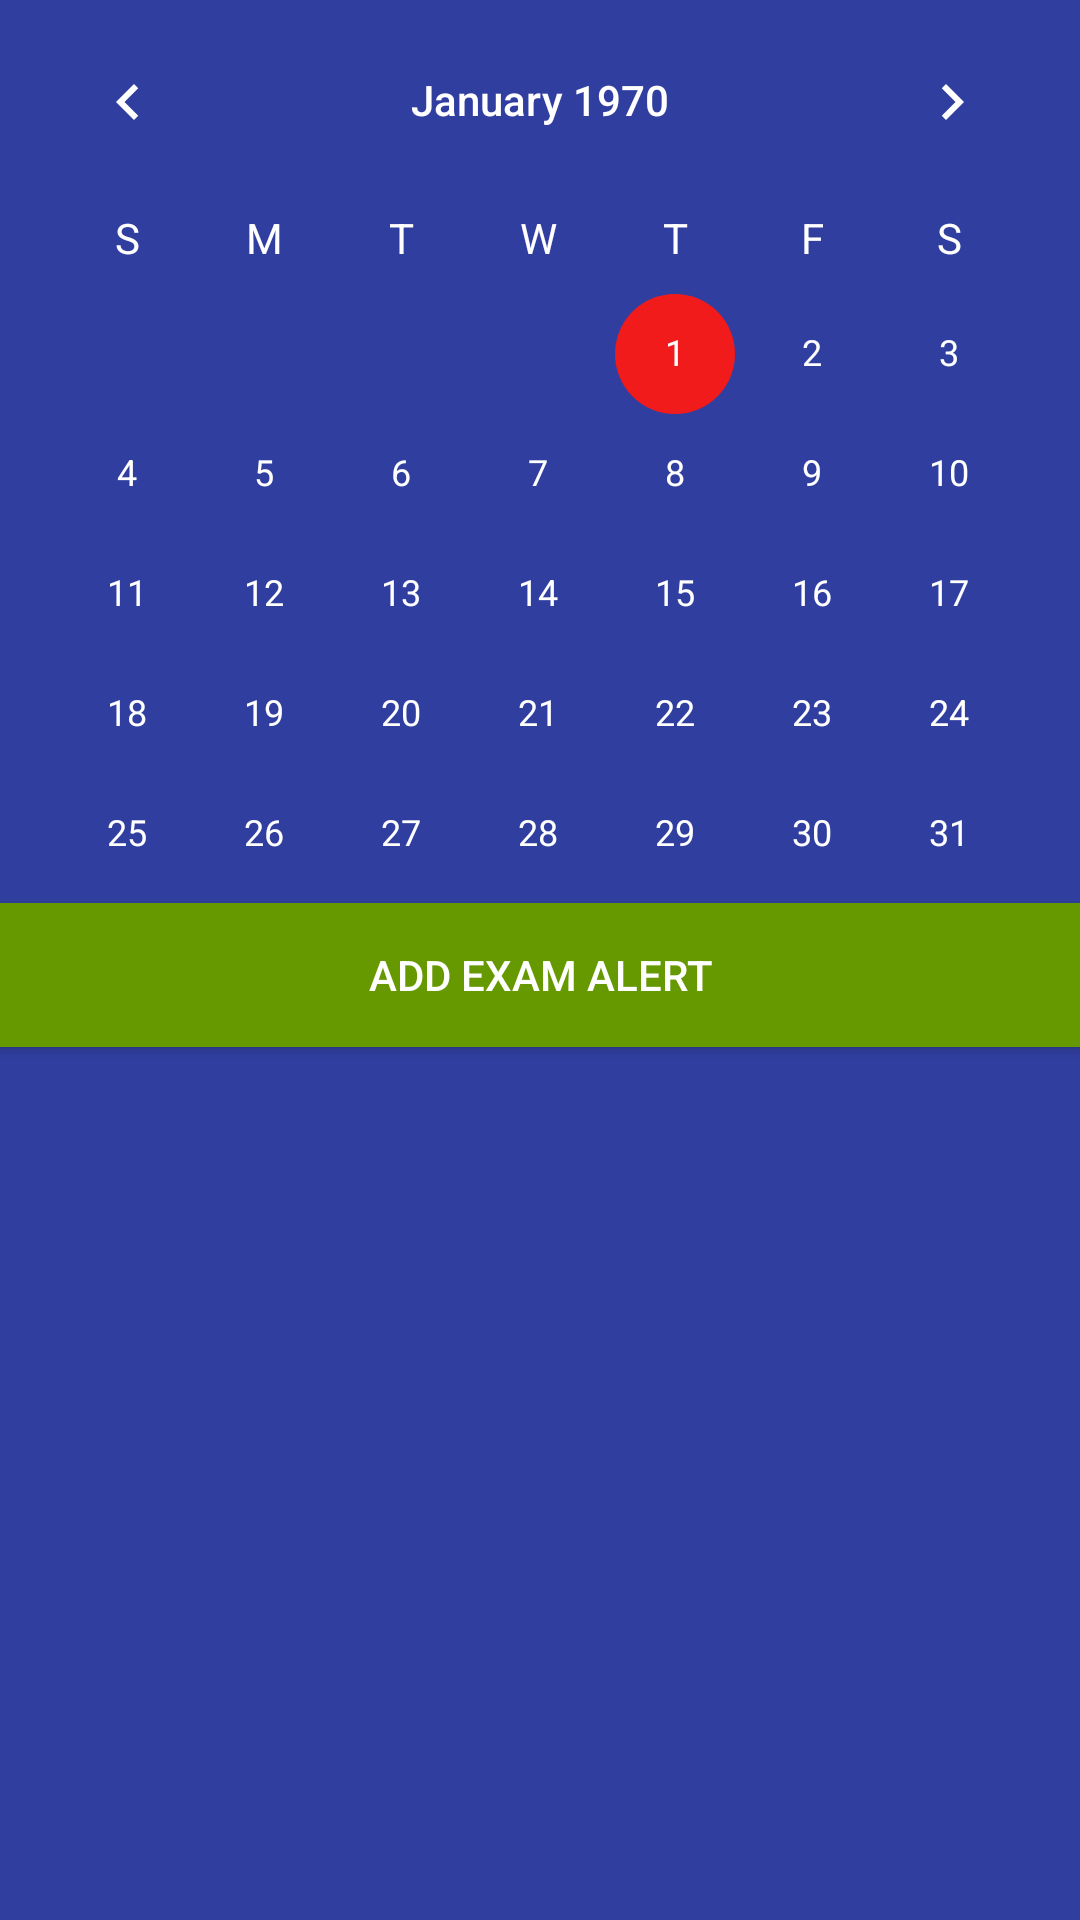

Layout XML and referenced resources for this Android screen:
<!-- AndroidManifest.xml: application theme AppTheme -->
<!-- res/layout/activity_month__view.xml -->
<?xml version="1.0" encoding="utf-8"?>



<RelativeLayout xmlns:android="http://schemas.android.com/apk/res/android"
    xmlns:tools="http://schemas.android.com/tools"
    android:id="@+id/activity_month__view"
    android:layout_width="match_parent"
    android:layout_height="match_parent"
    android:paddingBottom="@dimen/activity_vertical_margin"
    android:paddingLeft="@dimen/activity_horizontal_margin"
    android:paddingRight="@dimen/activity_horizontal_margin"
    android:paddingTop="@dimen/activity_vertical_margin"
    tools:context="com.grizzzwalk.mjschmidt.grizzwalk.Month_View"
    android:background="@color/colorPrimaryDark">

    <LinearLayout
        android:orientation="vertical"
        android:layout_width="match_parent"
        android:layout_height="match_parent">

        <CalendarView
            android:layout_width="match_parent"
            android:layout_height="301dp"
            android:id="@+id/cdrMonth"
            android:layout_row="7"
            android:layout_column="0"
            android:theme="@style/CalendarTheme"
            android:weekDayTextAppearance="@style/TextAppearance.AppCompat.Body1" />

        <Button
            android:text="Add exam alert"
            android:layout_width="match_parent"
            android:layout_height="wrap_content"
            android:id="@+id/examButton"
            android:layout_alignParentTop="true"
            android:layout_centerHorizontal="true"
            android:background="@android:color/holo_green_dark"
            android:textColor="@android:color/background_light" />

        <ListView
            android:layout_width="match_parent"
            android:layout_height="match_parent"
            android:id="@+id/lstMonth" />
    </LinearLayout>

</RelativeLayout>
<!-- resources referenced by this layout -->
<resources>
  <color name="colorPrimaryDark">#303f9f</color>
  <style name="CalendarTheme" parent="Theme.AppCompat.Light.DarkActionBar">
          
          <item name="colorPrimary">@color/colorPrimary</item>
          <item name="colorPrimaryDark">@color/colorPrimaryDark</item>
          <item name="colorAccent">@color/colorAccent</item>
          <item name="android:textColorPrimary">#ffffff</item>
      </style>
  <style name="AppTheme" parent="Theme.AppCompat.Light.DarkActionBar">
          
          <item name="colorPrimary">@color/colorPrimary</item>
          <item name="colorPrimaryDark">@color/colorPrimaryDark</item>
          <item name="colorAccent">@color/colorAccent</item>
      </style>
  <color name="colorPrimary">#3f51b5</color>
  <color name="colorAccent">#f11b1b</color>
</resources>
